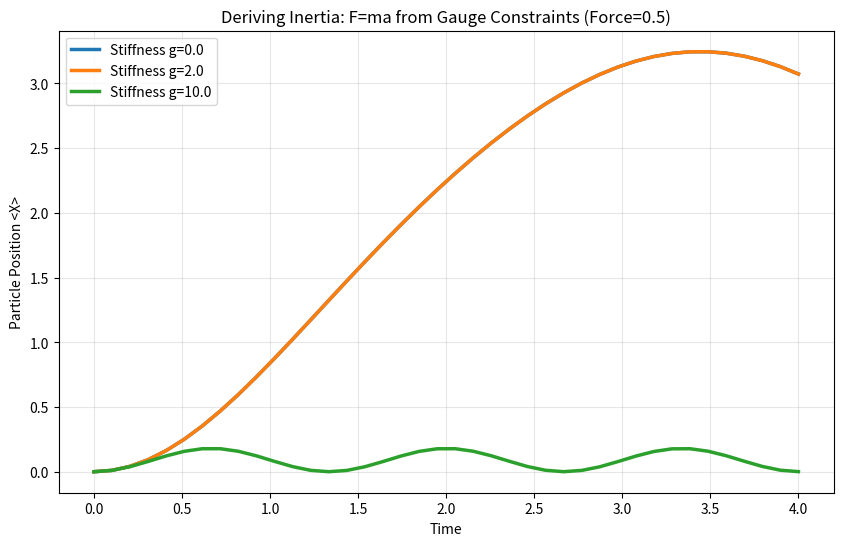

This figure's Python source:
import numpy as np
from scipy.linalg import eigh
import matplotlib.pyplot as plt
import itertools

# =============================================================================
# Configuration
# =============================================================================
N_SITES = 6             # Length of the 1D Universe
N_LINKS = N_SITES - 1
L_TRUNC = 1             # Truncation of Gauge Field (-1, 0, +1)
DIM_LINK = 2 * L_TRUNC + 1
FORCE = 0.5             # The "Tilt" (Potential Gradient)

# Basis Generation
# State: (pos, (l_0, l_1...))
states = []
gauge_configs = list(itertools.product(range(-L_TRUNC, L_TRUNC+1), repeat=N_LINKS))
for pos in range(N_SITES):
    for g in gauge_configs:
        states.append((pos, g))

DIM = len(states)
state_map = {s: i for i, s in enumerate(states)}
print(f"Hilbert Space Dimension: {DIM}")

# =============================================================================
# Physics Engine: The Hamiltonian
# =============================================================================
def build_hamiltonian(stiffness_g):
    """
    Builds H for a specific vacuum stiffness.
    H = H_kinetic + H_gauge_strain + H_force
    """
    H = np.zeros((DIM, DIM), dtype=np.complex128)
    
    for idx, (pos, links) in enumerate(states):
        # 1. H_gauge_strain (Potential Energy of the Geometry)
        # The cost to twist the vacuum.
        # E = 0.5 * g * sum(l^2)
        strain_energy = 0.5 * stiffness_g * sum([l**2 for l in links])
        H[idx, idx] += strain_energy
        
        # 2. H_force (External Potential / "Gravity")
        # V = -F * x
        # This pulls the particle to the right.
        potential_energy = -FORCE * pos
        H[idx, idx] += potential_energy
        
        # 3. H_kinetic (Gauged Hopping)
        # Particle moves, but must twist the link it crosses.
        
        # Hop Right (pos -> pos+1)
        if pos < N_SITES - 1:
            link_id = pos
            current_l = links[link_id]
            # Peierls/Gauge Rule: Moving Right decreases link value (e^-iA)
            target_l = current_l - 1
            
            if abs(target_l) <= L_TRUNC:
                new_links = list(links)
                new_links[link_id] = target_l
                new_state = (pos+1, tuple(new_links))
                
                if new_state in state_map:
                    j = state_map[new_state]
                    H[j, idx] -= 1.0 # Hopping Amp t=1
                    H[idx, j] -= 1.0 # Hermitian
                    
    return H

# =============================================================================
# The Inertia Test
# =============================================================================
def run_test(stiffness_g):
    print(f"Simulating Vacuum Stiffness g = {stiffness_g}...")
    H = build_hamiltonian(stiffness_g)
    
    # Start at x=0, Gauge=0
    psi = np.zeros(DIM, dtype=np.complex128)
    start_links = tuple([0]*N_LINKS)
    start_idx = state_map[(0, start_links)]
    psi[start_idx] = 1.0
    
    # Time Evolution
    times = np.linspace(0, 4, 40)
    evals, evecs = eigh(H)
    coeffs = evecs.conj().T @ psi
    
    positions = []
    
    for t in times:
        psi_t = evecs @ (coeffs * np.exp(-1j * evals * t))
        prob = np.abs(psi_t)**2
        
        # Expectation value <X>
        avg_x = 0.0
        for i, p in enumerate(prob):
            s_pos = states[i][0]
            avg_x += p * s_pos
        positions.append(avg_x)
        
    return times, positions

# =============================================================================
# Execution & Visualization
# =============================================================================
g_values = [0.0, 2.0, 10.0]
results = {}

for g in g_values:
    results[g] = run_test(g)

plt.figure(figsize=(10, 6))

for g in g_values:
    t, x = results[g]
    # Simple finite difference for velocity to check inertia visually
    # But plotting position is enough: Curvature = Acceleration.
    plt.plot(t, x, linewidth=2.5, label=f"Stiffness g={g}")

plt.title(f"Deriving Inertia: F=ma from Gauge Constraints (Force={FORCE})")
plt.xlabel("Time")
plt.ylabel("Particle Position <X>")
plt.legend()
plt.grid(True, alpha=0.3)
plt.savefig("inertia_derivation.png")
print("Derivation complete. Plot saved.")